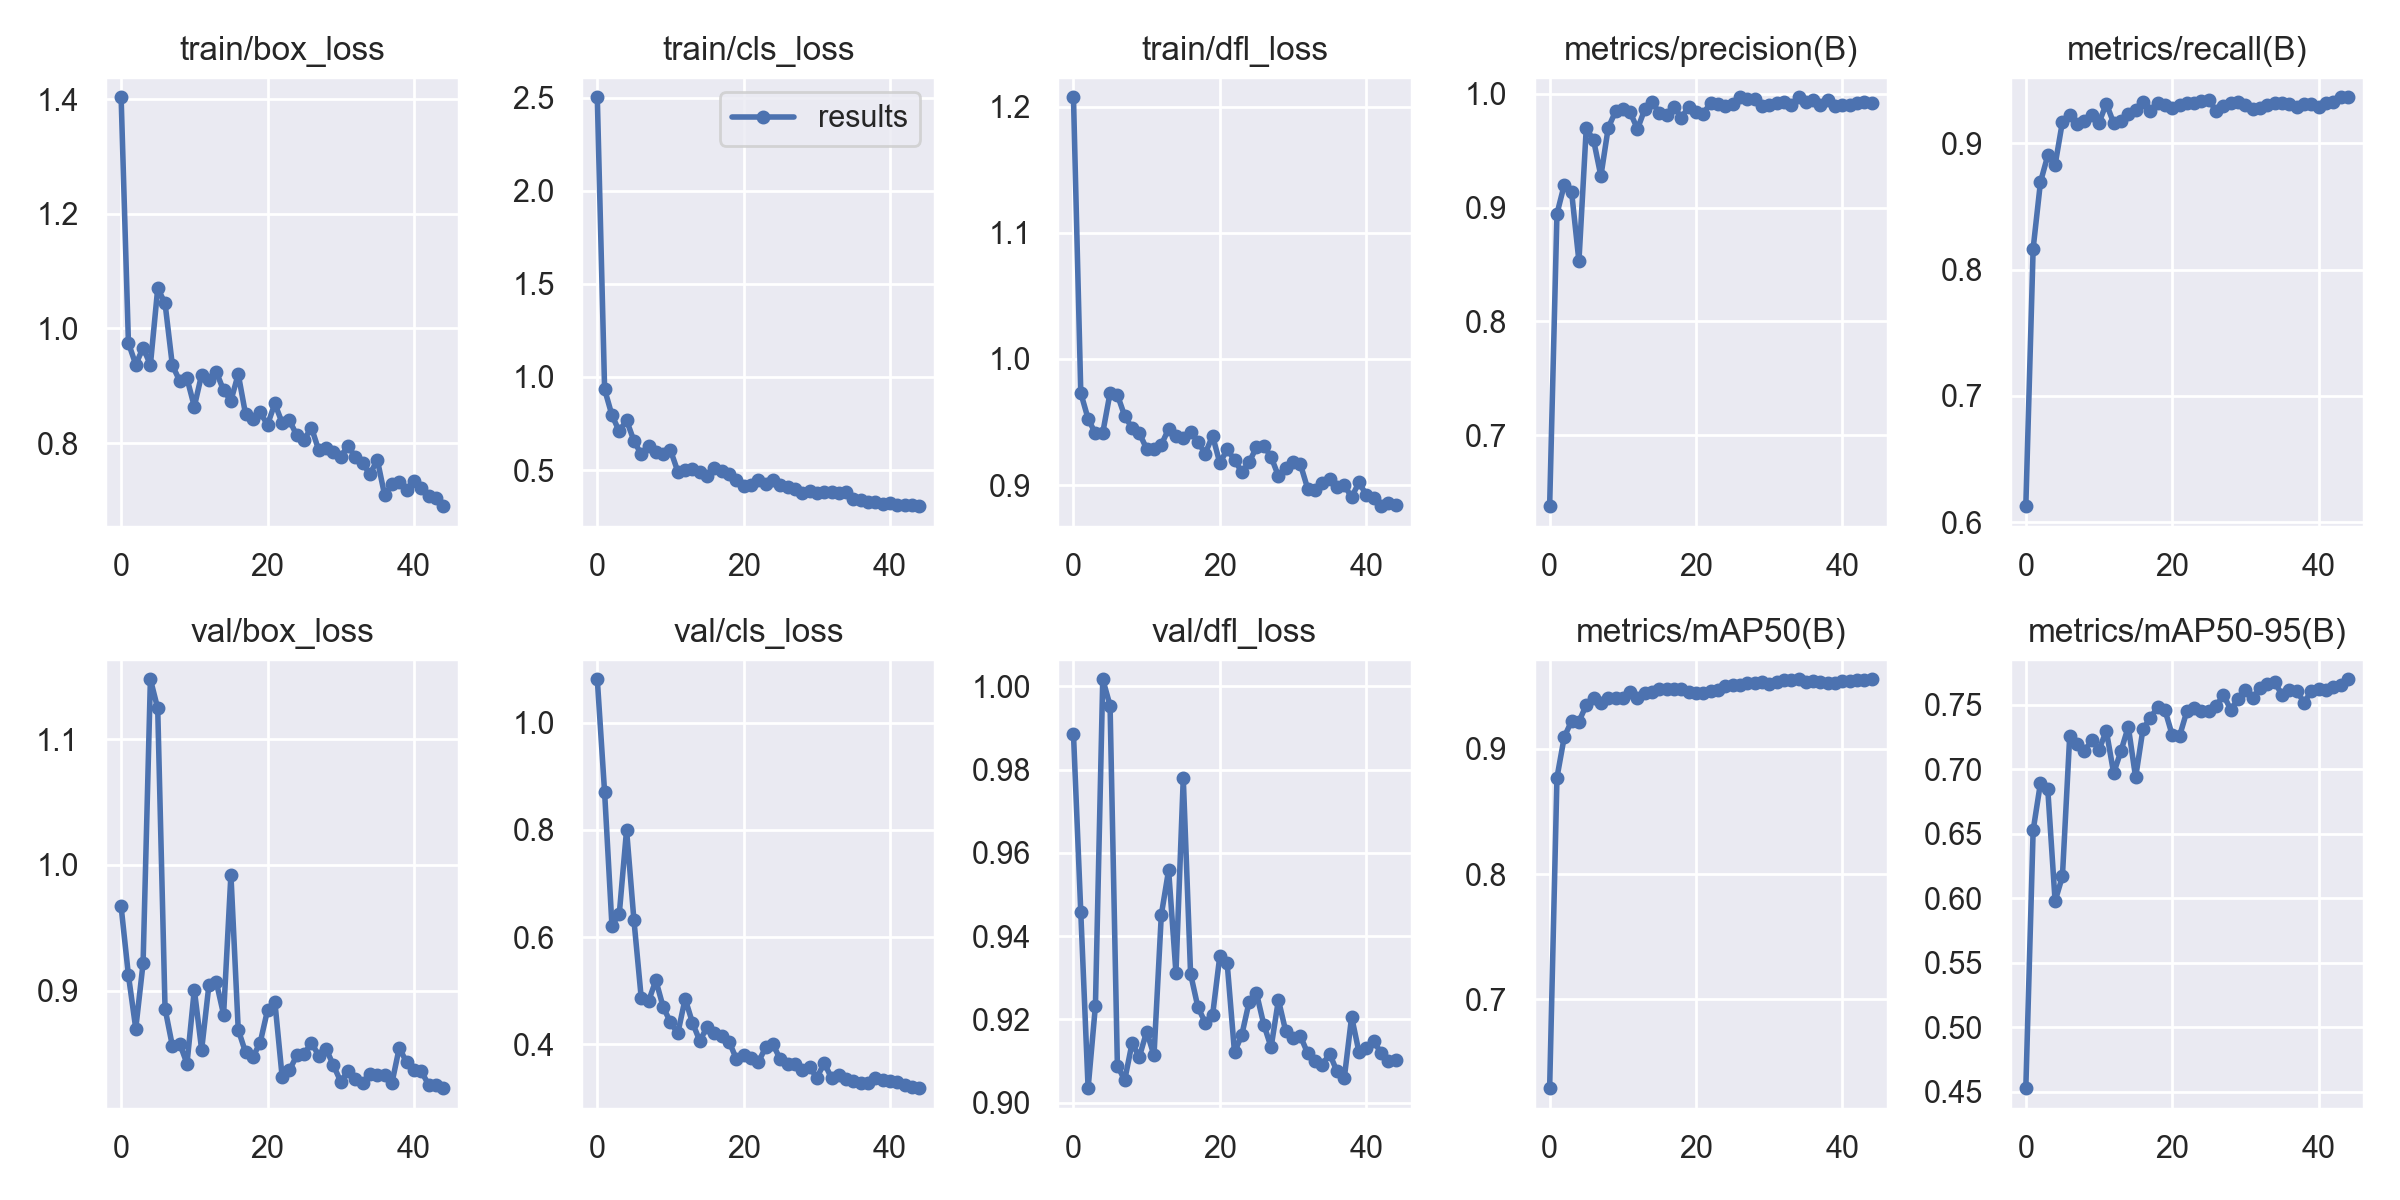

Values plotted in this chart, from the file beside it:
epoch, train/box_loss, train/cls_loss, train/dfl_loss, metrics/precision(B), metrics/recall(B), metrics/mAP50(B), metrics/mAP50-95(B), val/box_loss, val/cls_loss, val/dfl_loss, lr/pg0, lr/pg1, lr/pg2
0, 1.403, 2.502, 1.208, 0.6375, 0.6127, 0.6292, 0.4527, 0.9669, 1.081, 0.9886, 0.0829, 0.0019, 0.0019
1, 0.9746, 0.9335, 0.973, 0.8946, 0.8166, 0.877, 0.6525, 0.912, 0.87, 0.9457, 0.06481, 0.003814, 0.003814
2, 0.937, 0.7949, 0.9525, 0.9201, 0.8692, 0.9095, 0.6892, 0.8698, 0.6217, 0.9035, 0.04664, 0.00564, 0.00564
3, 0.9663, 0.7083, 0.9409, 0.9137, 0.8903, 0.9221, 0.6843, 0.9217, 0.6427, 0.9233, 0.02838, 0.007379, 0.007379
4, 0.9366, 0.7673, 0.9414, 0.8528, 0.8828, 0.9217, 0.5976, 1.148, 0.8, 1.002, 0.01003, 0.009029, 0.009029
5, 1.07, 0.6576, 0.9731, 0.9697, 0.917, 0.9348, 0.6168, 1.125, 0.6325, 0.9954, 0.0089, 0.0089, 0.0089
6, 1.044, 0.5844, 0.9715, 0.9594, 0.9224, 0.9403, 0.726, 0.8857, 0.487, 0.9089, 0.0089, 0.0089, 0.0089
7, 0.9357, 0.6281, 0.9547, 0.9277, 0.9154, 0.9368, 0.7198, 0.856, 0.4804, 0.9054, 0.00868, 0.00868, 0.00868
8, 0.9086, 0.5995, 0.9453, 0.9701, 0.9176, 0.9409, 0.7137, 0.8578, 0.5194, 0.9143, 0.00846, 0.00846, 0.00846
9, 0.9128, 0.5882, 0.9411, 0.9846, 0.9223, 0.9401, 0.7224, 0.8418, 0.4694, 0.911, 0.00824, 0.00824, 0.00824
10, 0.8637, 0.6066, 0.9287, 0.9864, 0.9163, 0.9409, 0.715, 0.9008, 0.4411, 0.9171, 0.00802, 0.00802, 0.00802
11, 0.9196, 0.4923, 0.9282, 0.9837, 0.9314, 0.9453, 0.7297, 0.8529, 0.4204, 0.9113, 0.0078, 0.0078, 0.0078
12, 0.9103, 0.4979, 0.9319, 0.9692, 0.9161, 0.9406, 0.6968, 0.9047, 0.4851, 0.9451, 0.00758, 0.00758, 0.00758
13, 0.9244, 0.5069, 0.9445, 0.9865, 0.9178, 0.9444, 0.714, 0.9068, 0.4402, 0.9559, 0.00736, 0.00736, 0.00736
14, 0.892, 0.4905, 0.9386, 0.9926, 0.923, 0.9449, 0.7328, 0.8809, 0.4065, 0.9312, 0.00714, 0.00714, 0.00714
15, 0.8739, 0.4698, 0.9372, 0.9833, 0.9264, 0.9476, 0.6935, 0.9922, 0.432, 0.9779, 0.00692, 0.00692, 0.00692
16, 0.9203, 0.5136, 0.9422, 0.9812, 0.9329, 0.948, 0.7308, 0.8689, 0.4213, 0.9309, 0.0067, 0.0067, 0.0067
17, 0.8505, 0.4943, 0.9342, 0.9885, 0.9254, 0.9479, 0.7397, 0.8508, 0.4155, 0.9229, 0.00648, 0.00648, 0.00648
18, 0.8425, 0.481, 0.925, 0.9791, 0.9321, 0.9475, 0.7477, 0.8471, 0.4051, 0.9192, 0.00626, 0.00626, 0.00626
19, 0.8536, 0.4449, 0.9391, 0.9885, 0.9301, 0.9456, 0.7459, 0.8586, 0.3728, 0.9209, 0.00604, 0.00604, 0.00604
20, 0.832, 0.4166, 0.9174, 0.9839, 0.9283, 0.9447, 0.7263, 0.8844, 0.3794, 0.9353, 0.00582, 0.00582, 0.00582
21, 0.8691, 0.42, 0.9283, 0.9827, 0.9301, 0.9443, 0.7255, 0.8912, 0.3747, 0.9334, 0.0056, 0.0056, 0.0056
22, 0.8351, 0.4492, 0.92, 0.9922, 0.9319, 0.946, 0.7448, 0.8312, 0.3665, 0.9121, 0.00538, 0.00538, 0.00538
23, 0.8397, 0.4278, 0.9102, 0.991, 0.9322, 0.9471, 0.7473, 0.8367, 0.3945, 0.9163, 0.00516, 0.00516, 0.00516
24, 0.8134, 0.4452, 0.918, 0.9898, 0.9336, 0.9499, 0.7448, 0.8484, 0.4, 0.9242, 0.00494, 0.00494, 0.00494
25, 0.806, 0.421, 0.9301, 0.9908, 0.9341, 0.951, 0.745, 0.8495, 0.3718, 0.9263, 0.00472, 0.00472, 0.00472
26, 0.8271, 0.409, 0.9311, 0.997, 0.9258, 0.951, 0.7488, 0.8586, 0.3637, 0.9188, 0.0045, 0.0045, 0.0045
27, 0.7874, 0.3982, 0.9222, 0.9957, 0.9295, 0.9526, 0.7575, 0.8481, 0.3625, 0.9133, 0.00428, 0.00428, 0.00428
28, 0.7914, 0.3793, 0.9072, 0.9957, 0.9317, 0.9524, 0.7459, 0.8537, 0.3519, 0.9247, 0.00406, 0.00406, 0.00406
29, 0.7843, 0.3863, 0.9134, 0.9898, 0.9325, 0.953, 0.7545, 0.8405, 0.3575, 0.9171, 0.00384, 0.00384, 0.00384
30, 0.7764, 0.3796, 0.9185, 0.9903, 0.9299, 0.9517, 0.7609, 0.8276, 0.3376, 0.9155, 0.00362, 0.00362, 0.00362
31, 0.7954, 0.3837, 0.9164, 0.9922, 0.927, 0.9529, 0.7552, 0.836, 0.3652, 0.916, 0.0034, 0.0034, 0.0034
32, 0.7752, 0.382, 0.8971, 0.9926, 0.9281, 0.9546, 0.7624, 0.8295, 0.3371, 0.9118, 0.00318, 0.00318, 0.00318
33, 0.7645, 0.3765, 0.8959, 0.9906, 0.9305, 0.9547, 0.7659, 0.8266, 0.3427, 0.9099, 0.00296, 0.00296, 0.00296
34, 0.7458, 0.3837, 0.9017, 0.997, 0.9316, 0.9554, 0.7671, 0.8339, 0.335, 0.9092, 0.00274, 0.00274, 0.00274
35, 0.771, 0.3443, 0.9047, 0.9927, 0.9316, 0.953, 0.7577, 0.8329, 0.3312, 0.9117, 0.00252, 0.00252, 0.00252
36, 0.7092, 0.3404, 0.8983, 0.9942, 0.9308, 0.9544, 0.761, 0.8327, 0.3283, 0.9075, 0.0023, 0.0023, 0.0023
37, 0.7284, 0.331, 0.8999, 0.9905, 0.929, 0.9532, 0.7608, 0.8266, 0.327, 0.9059, 0.00208, 0.00208, 0.00208
38, 0.7326, 0.3289, 0.8903, 0.995, 0.9309, 0.9524, 0.7515, 0.8546, 0.3372, 0.9206, 0.00186, 0.00186, 0.00186
39, 0.7181, 0.3196, 0.9021, 0.9895, 0.9309, 0.9525, 0.7603, 0.8428, 0.3342, 0.9122, 0.00164, 0.00164, 0.00164
40, 0.7338, 0.3227, 0.8921, 0.9905, 0.9289, 0.9538, 0.7621, 0.8368, 0.3311, 0.9131, 0.00142, 0.00142, 0.00142
41, 0.7216, 0.3113, 0.8895, 0.9904, 0.9316, 0.9543, 0.761, 0.8358, 0.3304, 0.9149, 0.0012, 0.0012, 0.0012
42, 0.7081, 0.3122, 0.8832, 0.9918, 0.933, 0.9548, 0.7633, 0.8251, 0.3236, 0.9119, 0.00098, 0.00098, 0.00098
43, 0.7035, 0.3106, 0.8858, 0.9928, 0.9364, 0.9552, 0.7652, 0.825, 0.3205, 0.9099, 0.00076, 0.00076, 0.00076
44, 0.69, 0.3063, 0.8842, 0.9918, 0.9364, 0.9555, 0.7696, 0.8223, 0.3182, 0.9102, 0.00054, 0.00054, 0.00054
